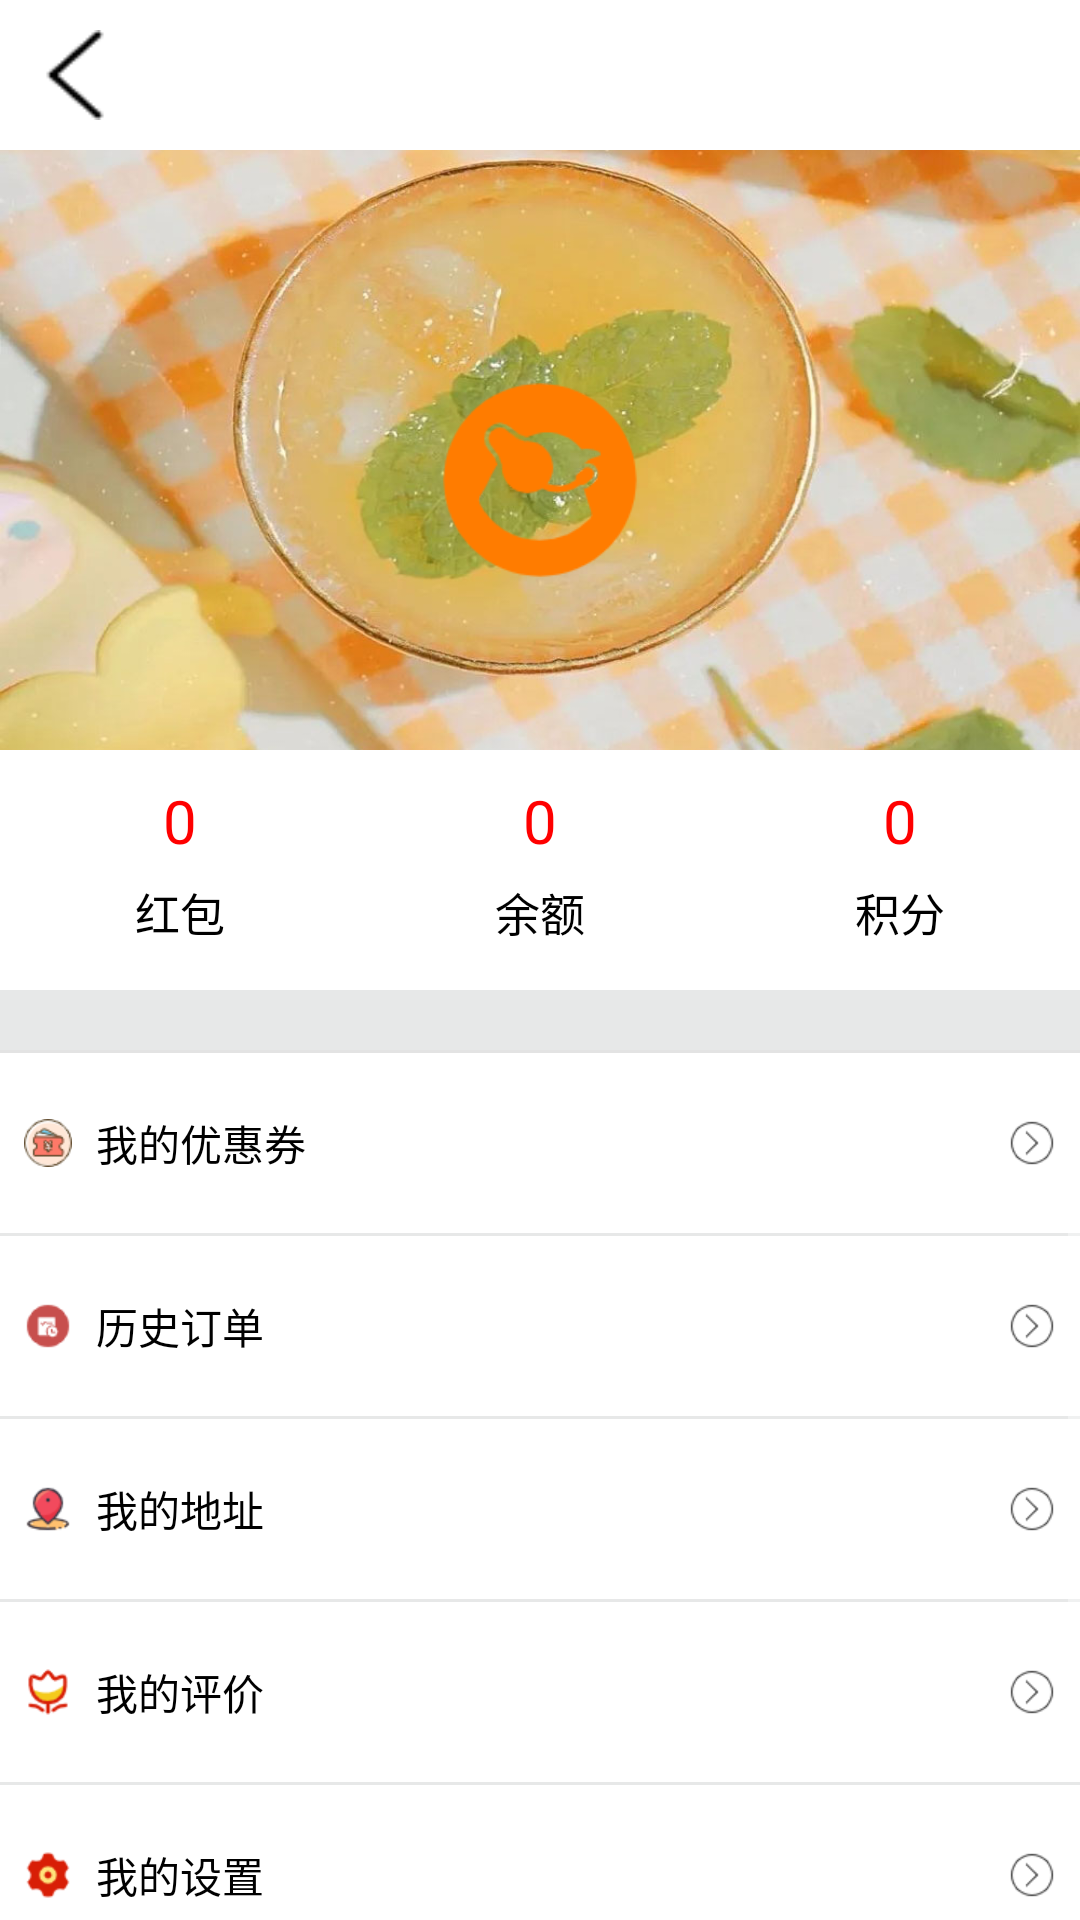

Produce the Android XML layout that renders to this screen, including the resource entries it uses.
<!-- AndroidManifest.xml: application theme Theme.AppCompat.NoActionBar -->
<!-- res/layout/activity_my_info.xml -->
<?xml version="1.0" encoding="utf-8"?>
<LinearLayout xmlns:android="http://schemas.android.com/apk/res/android"
    android:layout_width="match_parent"
    android:layout_height="match_parent"
    android:background="#E7E8E8"
    android:orientation="vertical">

    <include layout="@layout/main_title_bar" />

    <LinearLayout
        android:id="@+id/ll_head"
        android:layout_width="fill_parent"
        android:layout_height="200dp"
        android:background="@drawable/me_background"
        android:orientation="vertical">

        <ImageView
            android:id="@+id/iv_user_icon"
            android:layout_width="70dp"
            android:layout_height="70dp"
            android:layout_gravity="center_horizontal"
            android:layout_marginTop="75dp"
            android:src="@drawable/user_icon" />

        <TextView
            android:id="@+id/tv_nickname"
            android:layout_width="wrap_content"
            android:layout_height="wrap_content"
            android:layout_gravity="center_horizontal"
            android:layout_marginTop="10sp"
            android:textColor="@color/colorWhite"
            android:textSize="16sp"
            android:textStyle="bold" />
    </LinearLayout>

    <LinearLayout
        android:id="@+id/myInfo_property"
        android:layout_width="fill_parent"
        android:layout_height="80dp"
        android:background="@color/colorWhite"
        android:orientation="horizontal">

        <RelativeLayout
            android:id="@+id/myInfo_property_discounts"
            android:layout_width="0dp"
            android:layout_height="fill_parent"
            android:layout_weight="1">

            <TextView
                android:id="@+id/myInfo_tv_discounts_count"
                android:layout_width="wrap_content"
                android:layout_height="wrap_content"
                android:layout_alignParentTop="true"
                android:layout_centerHorizontal="true"
                android:layout_marginTop="10sp"
                android:text="0"
                android:textColor="@color/colorRed"
                android:textSize="20sp" />

            <TextView
                android:layout_width="wrap_content"
                android:layout_height="wrap_content"
                android:layout_alignParentBottom="true"
                android:layout_centerHorizontal="true"
                android:layout_marginBottom="15dp"
                android:text="红包"
                android:textColor="@color/colorBlack"
                android:textSize="15sp" />
        </RelativeLayout>

        <RelativeLayout
            android:id="@+id/myInfo_property_balance"
            android:layout_width="0dp"
            android:layout_height="fill_parent"
            android:layout_weight="1">

            <TextView
                android:id="@+id/myInfo_tv_balance_count"
                android:layout_width="wrap_content"
                android:layout_height="wrap_content"
                android:layout_alignParentTop="true"
                android:layout_centerHorizontal="true"
                android:layout_marginTop="10sp"
                android:text="0"
                android:textColor="@color/colorRed"
                android:textSize="20dp" />

            <TextView
                android:layout_width="wrap_content"
                android:layout_height="wrap_content"
                android:layout_alignParentBottom="true"
                android:layout_centerHorizontal="true"
                android:layout_marginBottom="15sp"
                android:text="余额"
                android:textColor="@color/colorBlack"
                android:textSize="15sp" />
        </RelativeLayout>

        <RelativeLayout
            android:id="@+id/myInfo_property_credits"
            android:layout_width="0dp"
            android:layout_height="fill_parent"
            android:layout_weight="1">

            <TextView
                android:id="@+id/myInfo_tv_credits_count"
                android:layout_width="wrap_content"
                android:layout_height="wrap_content"
                android:layout_alignParentTop="true"
                android:layout_centerHorizontal="true"
                android:layout_marginTop="10sp"
                android:text="0"
                android:textColor="@color/colorRed"
                android:textSize="20dp" />

            <TextView
                android:layout_width="wrap_content"
                android:layout_height="wrap_content"
                android:layout_alignParentBottom="true"
                android:layout_centerHorizontal="true"
                android:layout_marginBottom="15sp"
                android:text="积分"
                android:textColor="@color/colorBlack"
                android:textSize="15sp" />
        </RelativeLayout>
    </LinearLayout>

    <View
        android:layout_width="fill_parent"
        android:layout_height="1dp"
        android:layout_marginTop="20sp"
        android:background="#E3E3E3" />

    <ScrollView
        android:layout_width="match_parent"
        android:layout_height="wrap_content">

        <LinearLayout
            android:layout_width="match_parent"
            android:layout_height="wrap_content"
            android:orientation="vertical">

            <RelativeLayout
                android:layout_width="fill_parent"
                android:layout_height="60dp"
                android:background="@color/colorWhite">

                <TextView
                    android:layout_width="fill_parent"
                    android:layout_height="fill_parent"
                    android:drawableLeft="@mipmap/discount"
                    android:drawableRight="@mipmap/turn_right"
                    android:drawablePadding="8dp"
                    android:gravity="center_vertical"
                    android:paddingLeft="8dp"
                    android:paddingRight="8dp"
                    android:text="我的优惠券"
                    android:textColor="@color/colorBlack"
                    android:textSize="14sp" />
            </RelativeLayout>

            <RelativeLayout
                android:layout_width="fill_parent"
                android:layout_height="60dp"
                android:layout_marginTop="1dp"
                android:background="@color/colorWhite">

                <TextView
                    android:id="@+id/tv_historical_order"
                    android:layout_width="fill_parent"
                    android:layout_height="fill_parent"
                    android:drawableLeft="@mipmap/history_order"
                    android:drawableRight="@mipmap/turn_right"
                    android:drawablePadding="8dp"
                    android:gravity="center_vertical"
                    android:paddingLeft="8dp"
                    android:paddingRight="8dp"
                    android:text="历史订单"
                    android:textColor="@color/colorBlack"
                    android:textSize="14sp" />
            </RelativeLayout>

            <RelativeLayout
                android:layout_width="fill_parent"
                android:layout_height="60dp"
                android:layout_marginTop="1dp"
                android:background="@color/colorWhite">

                <TextView
                    android:layout_width="fill_parent"
                    android:layout_height="fill_parent"
                    android:drawableLeft="@mipmap/myaddr"
                    android:drawableRight="@mipmap/turn_right"
                    android:drawablePadding="8dp"
                    android:gravity="center_vertical"
                    android:paddingLeft="8dp"
                    android:paddingRight="8dp"
                    android:text="我的地址"
                    android:textColor="@color/colorBlack"
                    android:textSize="14sp" />
            </RelativeLayout>

            <RelativeLayout
                android:layout_width="fill_parent"
                android:layout_height="60dp"
                android:layout_marginTop="1dp"
                android:background="@color/colorWhite">

                <TextView
                    android:layout_width="fill_parent"
                    android:layout_height="fill_parent"
                    android:drawableLeft="@mipmap/evaluate"
                    android:drawableRight="@mipmap/turn_right"
                    android:drawablePadding="8dp"
                    android:gravity="center_vertical"
                    android:paddingLeft="8dp"
                    android:paddingRight="8dp"
                    android:text="我的评价"
                    android:textColor="@color/colorBlack"
                    android:textSize="14sp" />
            </RelativeLayout>

            <RelativeLayout
                android:id="@+id/rl_setting"
                android:layout_width="fill_parent"
                android:layout_height="60dp"
                android:layout_marginTop="1dp"
                android:background="@color/colorWhite">

                <TextView
                    android:id="@+id/tv_setting"
                    android:layout_width="fill_parent"
                    android:layout_height="fill_parent"
                    android:drawableLeft="@mipmap/setting"
                    android:drawableRight="@mipmap/turn_right"
                    android:drawablePadding="8dp"
                    android:gravity="center_vertical"
                    android:paddingLeft="8dp"
                    android:paddingRight="8dp"
                    android:text="我的设置"
                    android:textColor="@color/colorBlack"
                    android:textSize="14sp" />
            </RelativeLayout>

            <TextView
                android:id="@+id/btn_logout"
                android:layout_width="match_parent"
                android:layout_height="wrap_content"
                android:layout_marginLeft="100dp"
                android:layout_marginTop="8dp"
                android:layout_marginRight="100dp"
                android:layout_marginBottom="8dp"
                android:background="@drawable/btn_save_style"
                android:gravity="center"
                android:padding="8dp"
                android:text="退出登录"
                android:textColor="@android:color/white"
                android:textSize="18sp" />
        </LinearLayout>
    </ScrollView>

    <include layout="@layout/main_bottom_bar" />
</LinearLayout>
<!-- res/layout/main_title_bar.xml (included above) -->
<?xml version="1.0" encoding="utf-8"?>
<RelativeLayout xmlns:android="http://schemas.android.com/apk/res/android"
    android:layout_width="match_parent"
    android:id="@+id/main_tile"
    android:background="@android:color/white"
    android:layout_height="50dp">

    <ImageView
        android:id="@+id/iv_back"
        android:layout_width="30dp"
        android:layout_height="30dp"
        android:layout_alignParentLeft="true"
        android:layout_centerVertical="true"
        android:layout_marginLeft="10sp"
        android:background="@drawable/tv_back_selector" />

    <TextView
        android:id="@+id/tv_title"
        android:layout_width="wrap_content"
        android:layout_height="wrap_content"
        android:layout_centerInParent="true"
        android:textColor="#000"
        android:textStyle="bold"
        android:textSize="19sp" />
</RelativeLayout>
<!-- res/layout/main_bottom_bar.xml (included above) -->
<?xml version="1.0" encoding="utf-8"?>
<RelativeLayout xmlns:android="http://schemas.android.com/apk/res/android"
    android:layout_width="match_parent"
    android:id="@+id/main_bottom"
    android:layout_height="wrap_content">
    <RadioGroup
        android:background="#F5F5F5"
        android:id="@+id/main_footer"
        android:layout_width="match_parent"
        android:layout_height="60dp"
        android:layout_alignParentBottom="true"
        android:orientation="horizontal">

        <RadioButton
            android:id="@+id/rb_home"
            style="@style/style_RadioButton"
            android:drawableTop="@drawable/rb_home_selector"
            android:text="首页"
            android:textColor="@drawable/rb_text_selector" />

        <RadioButton
            android:id="@+id/rb_order"
            style="@style/style_RadioButton"
            android:drawableTop="@drawable/rb_order_selector"
            android:text="点餐"
            android:textColor="@drawable/rb_text_selector" />

        <RadioButton
            android:id="@+id/rb_take"
            style="@style/style_RadioButton"
            android:drawableTop="@drawable/rb_take_selector"
            android:text="取餐"
            android:textColor="@drawable/rb_text_selector" />

        <RadioButton
            android:id="@+id/rb_myInfo"
            style="@style/style_RadioButton"
            android:drawableTop="@drawable/rb_own_selector"
            android:text="我的"
            android:textColor="@drawable/rb_text_selector" />
    </RadioGroup>
</RelativeLayout>
<!-- resources referenced by this layout -->
<resources>
  <color name="colorBlack">#000</color>
  <color name="colorRed">#FF0000</color>
  <color name="colorWhite">#fff</color>
  <!-- drawable btn_save_style (drawable) -->
  <?xml version="1.0" encoding="utf-8"?>
  <shape xmlns:android="http://schemas.android.com/apk/res/android">
      <corners android:radius="20sp" />
      <solid android:color="@android:color/holo_blue_light" />
  </shape>
  <!-- drawable me_background: jpg bitmap (drawable, 95728 bytes) -->
  <!-- drawable rb_home_selector (drawable) -->
  <?xml version="1.0" encoding="utf-8"?>
  <selector xmlns:android="http://schemas.android.com/apk/res/android">
  <item android:state_checked="true" android:drawable="@drawable/home_selected"/>
  <item android:state_checked="false" android:drawable="@drawable/home"/>
  </selector>
  <!-- drawable rb_order_selector (drawable) -->
  <?xml version="1.0" encoding="utf-8"?>
  <selector xmlns:android="http://schemas.android.com/apk/res/android">
  <item android:state_checked="true" android:drawable="@drawable/order_selected"/>
  <item android:state_checked="false" android:drawable="@drawable/order"/>
  </selector>
  <!-- drawable rb_own_selector (drawable) -->
  <?xml version="1.0" encoding="utf-8"?>
  <selector xmlns:android="http://schemas.android.com/apk/res/android">
  <item android:state_checked="true" android:drawable="@drawable/own_selected"/>
  <item android:state_checked="false" android:drawable="@drawable/own"/>
  </selector>
  <!-- drawable rb_take_selector (drawable) -->
  <?xml version="1.0" encoding="utf-8"?>
  <selector xmlns:android="http://schemas.android.com/apk/res/android">
  <item android:state_checked="true" android:drawable="@drawable/take_selected"/>
  <item android:state_checked="false" android:drawable="@drawable/take"/>
  </selector>
  <!-- drawable rb_text_selector (drawable) -->
  <?xml version="1.0" encoding="utf-8"?>
  <selector xmlns:android="http://schemas.android.com/apk/res/android">
  <item android:state_checked="true" android:color="@color/blue"/>
  <item android:state_checked="false" android:color="@color/grey"/>
  </selector>
  <!-- drawable tv_back_selector (drawable) -->
  <?xml version="1.0" encoding="utf-8"?>
  <selector xmlns:android="http://schemas.android.com/apk/res/android">
      <item android:state_pressed="true" android:drawable="@drawable/back_selected"/>
      <item android:drawable="@drawable/back"/>
  </selector>
  <!-- drawable user_icon: png bitmap (drawable, 4703 bytes) -->
  <!-- mipmap discount: png bitmap (mipmap-xhdpi, 1906 bytes) -->
  <!-- mipmap evaluate: png bitmap (mipmap-xhdpi, 1398 bytes) -->
  <!-- mipmap history_order: png bitmap (mipmap-xhdpi, 970 bytes) -->
  <!-- mipmap myaddr: png bitmap (mipmap-xhdpi, 1574 bytes) -->
  <!-- mipmap setting: png bitmap (mipmap-xhdpi, 1051 bytes) -->
  <!-- mipmap turn_right: png bitmap (mipmap-xhdpi, 911 bytes) -->
  <style name="style_RadioButton">
          <item name="android:layout_width">match_parent</item>
          <item name="android:layout_height">wrap_content</item>
          <item name="android:button">@null</item>
          <item name="android:background">@null</item>
          <item name="android:layout_weight">1</item>
          <item name="android:gravity">center</item>
          <item name="android:layout_gravity">center</item>
          <item name="android:textSize">14sp</item>
      </style>
  <!-- drawable home_selected: png bitmap (drawable, 584 bytes) -->
  <!-- drawable home: png bitmap (drawable, 556 bytes) -->
  <!-- drawable order_selected: png bitmap (drawable, 763 bytes) -->
  <!-- drawable order: png bitmap (drawable, 733 bytes) -->
  <!-- drawable own_selected: png bitmap (drawable, 1046 bytes) -->
  <!-- drawable own: png bitmap (drawable, 968 bytes) -->
  <!-- drawable take_selected: png bitmap (drawable, 784 bytes) -->
  <!-- drawable take: png bitmap (drawable, 730 bytes) -->
  <color name="blue">#1296db</color>
  <color name="grey">#8a8a8a</color>
  <!-- drawable back_selected: png bitmap (drawable, 821 bytes) -->
  <!-- drawable back: png bitmap (drawable, 583 bytes) -->
</resources>
